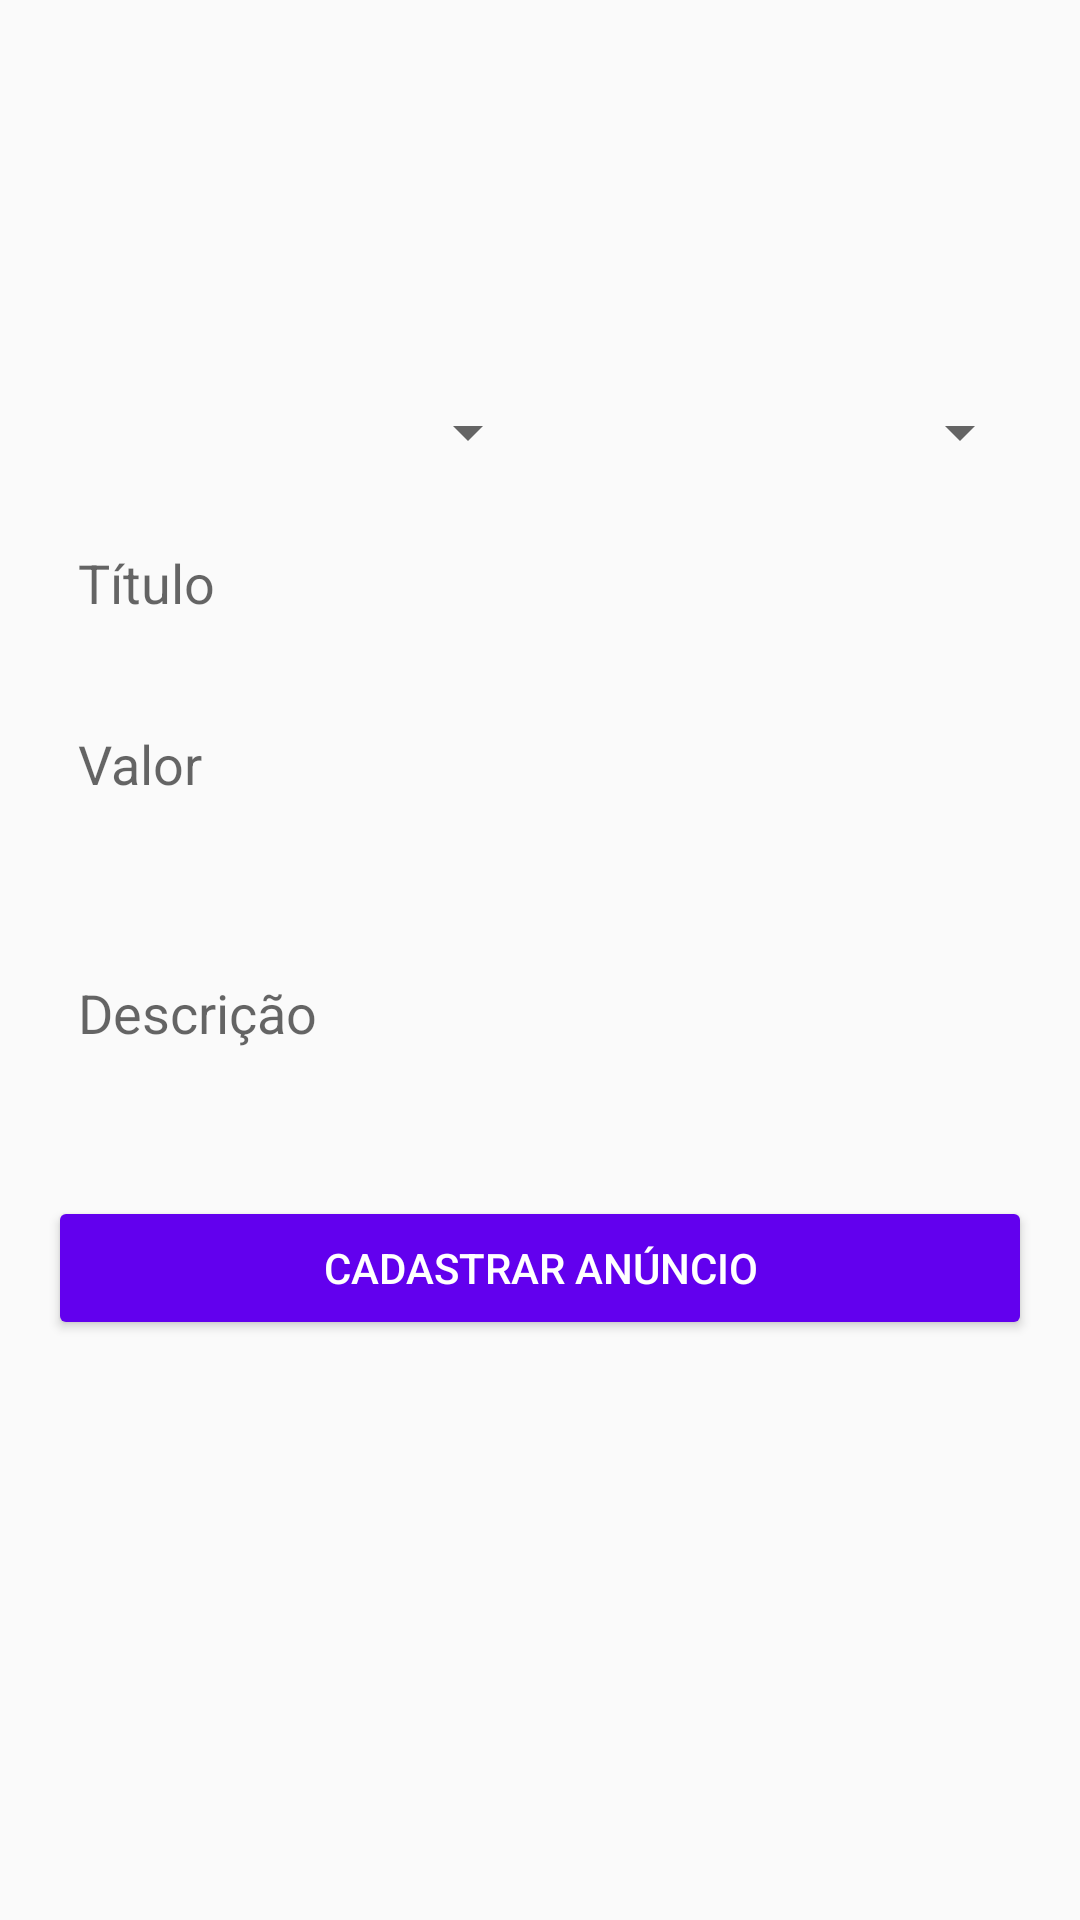

Here is an Android app screen rendered from its layout file. Give the layout XML and the strings, colors and styles it references.
<!-- AndroidManifest.xml: application theme AppTheme -->
<!-- res/layout/activity_cadastrar_anuncio.xml -->
<?xml version="1.0" encoding="utf-8"?>
<LinearLayout xmlns:android="http://schemas.android.com/apk/res/android"
    xmlns:app="http://schemas.android.com/apk/res-auto"
    xmlns:tools="http://schemas.android.com/tools"
    android:layout_width="match_parent"
    android:layout_height="match_parent"
    android:orientation="vertical"
    android:padding="16dp"
    tools:context=".activity.CadastrarAnuncioActivity">

    <LinearLayout
        android:layout_width="match_parent"
        android:layout_height="100dp"
        android:layout_marginBottom="16dp"
        android:orientation="horizontal"
        app:layout_constraintEnd_toEndOf="parent"
        app:layout_constraintStart_toStartOf="parent"
        app:layout_constraintTop_toTopOf="parent">

        <ImageView
            android:id="@+id/imageView5"
            android:layout_width="wrap_content"
            android:layout_height="wrap_content"
            android:layout_weight="1"
            app:srcCompat="@drawable/padrao" />

        <ImageView
            android:id="@+id/imageView6"
            android:layout_width="wrap_content"
            android:layout_height="wrap_content"
            android:layout_weight="1"
            app:srcCompat="@drawable/padrao" />

        <ImageView
            android:id="@+id/imageView7"
            android:layout_width="wrap_content"
            android:layout_height="wrap_content"
            android:layout_weight="1"
            app:srcCompat="@drawable/padrao" />
    </LinearLayout>

    <LinearLayout
        android:layout_width="match_parent"
        android:layout_height="wrap_content"
        android:layout_marginBottom="16dp"
        android:orientation="horizontal">

        <Spinner
            android:id="@+id/spinner"
            android:layout_width="match_parent"
            android:layout_height="wrap_content"
            android:layout_weight="1" />

        <Spinner
            android:id="@+id/spinner2"
            android:layout_width="match_parent"
            android:layout_height="wrap_content"
            android:layout_weight="1" />
    </LinearLayout>

    <EditText
        android:id="@+id/editText"
        android:layout_width="match_parent"
        android:layout_height="wrap_content"
        android:layout_marginBottom="16dp"
        android:background="@drawable/bg_edit_text"
        android:ems="10"
        android:hint="Título"
        android:inputType="textPersonName"
        android:padding="10dp" />

    <EditText
        android:id="@+id/editText2"
        android:layout_width="match_parent"
        android:layout_height="wrap_content"
        android:layout_marginBottom="16dp"
        android:background="@drawable/bg_edit_text"
        android:ems="10"
        android:hint="Valor"
        android:inputType="textPersonName"
        android:padding="10dp" />

    <EditText
        android:id="@+id/editText3"
        android:layout_width="match_parent"
        android:layout_height="90dp"
        android:layout_marginBottom="16dp"
        android:background="@drawable/bg_edit_text"
        android:ems="10"
        android:hint="Descrição"
        android:inputType="textPersonName"
        android:padding="10dp" />

    <Button
        android:id="@+id/button"
        android:layout_width="match_parent"
        android:layout_height="wrap_content"
        android:text="Cadastrar Anúncio"
        android:theme="@style/botaoPadrao" />
</LinearLayout>
<!-- resources referenced by this layout -->
<resources>
  <style name="botaoPadrao" parent="Theme.AppCompat.Light">
          <item name="colorControlHighlight">#d500f9</item>
          <item name="colorButtonNormal">@color/colorPrimary</item>
          <item name="android:textColor">@android:color/white</item>
      </style>
  <style name="AppTheme" parent="Theme.AppCompat.Light.DarkActionBar">
          
          <item name="colorPrimary">@color/colorPrimary</item>
          <item name="colorPrimaryDark">@color/colorPrimaryDark</item>
          <item name="colorAccent">@color/colorAccent</item>
      </style>
  <!-- not gathered from this repository: default colours our renderer supplied (Android Studio template values) -->
  <color name="colorPrimary">#FF6200EE</color>
  <color name="colorPrimaryDark">#FF3700B3</color>
  <color name="colorAccent">#FF03DAC5</color>
</resources>
